Run: headless pygame with SDL's dummy video driver; simulated clock (each Clock.tick advances the game by its frame time, no real sleeping); random seed 0; keys injected as events and as key.get_pressed() state; mouse plan: one left click at the window centre at the start of phase 2, then a move to the lower-right quarter at the start of phase 3.
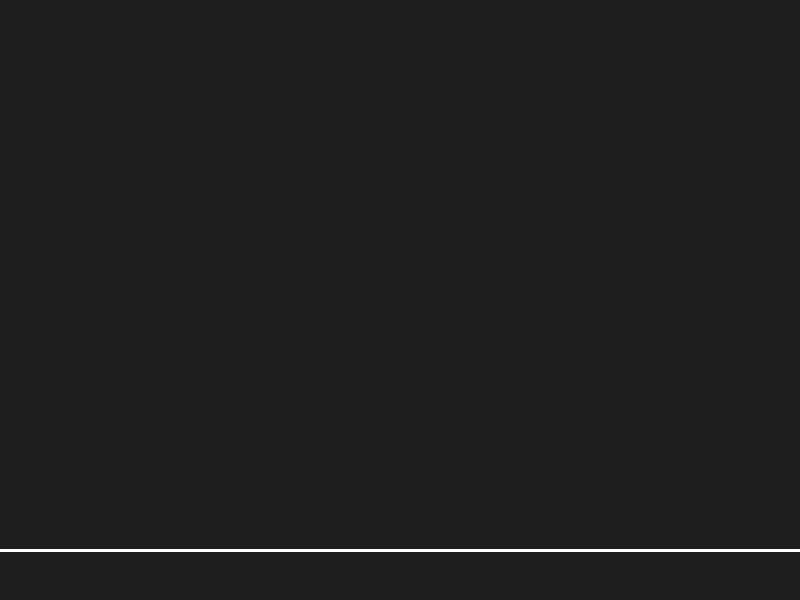
Frame 1 of 4 · flips 1–60 · no input
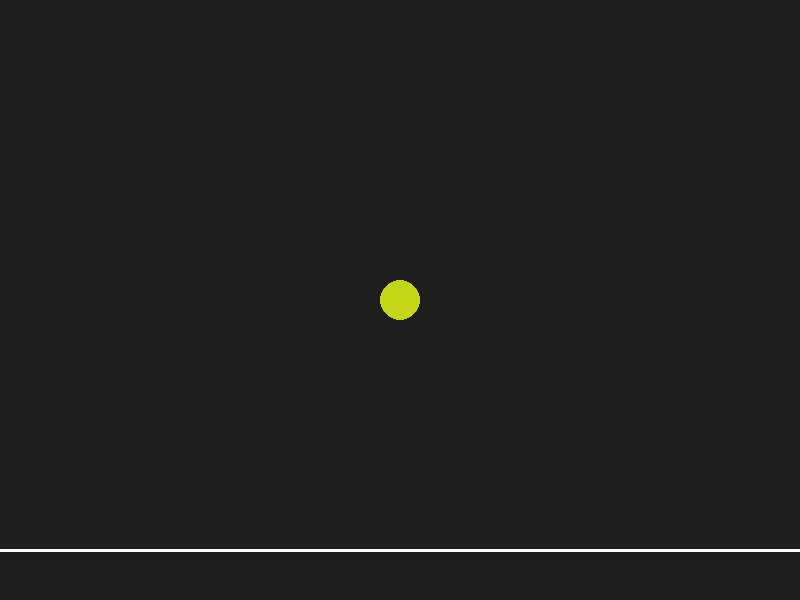
Frame 2 of 4 · flips 61–180 · clicked the window centre · tapped SPACE, RETURN · held RIGHT (→), D
Frame 3 of 4 · flips 181–300 · moved the mouse to the lower-right quarter · held DOWN (↓), S · screen unchanged from frame 2, image omitted
Frame 4 of 4 · flips 301–420 · held LEFT (←), A, UP (↑), W · screen unchanged from frame 3, image omitted

The pygame program that drew these frames:

import pygame, random, math
class particle:
    def __init__(self,height,velocity,elasticity,radius,vx,px,):
        self.height = height
        self.velocity = velocity
        self.elasticity = elasticity
        self.radius = radius
        self.vx = vx
        self.px = px
        self.check = False
        self.colour = (random.randint(0,255),random.randint(0,255),random.randint(0,255))
    def nextPos(self,fps):
        if self.check:
            self.vx *= friction
            self.velocity += (gravity * (1/fps))
            self.velocity *= friction
            self.height -= (self.velocity * (1/fps))
            self.px += (self.vx * (1/fps))
            if self.px <= self.radius:
                self.px = self.radius
                self.vx *= -1 * self.elasticity
            if self.px >= (WIDTH/SCALE-self.radius):
                self.px = (WIDTH/SCALE-self.radius)
                self.vx *= -1 * self.elasticity
            if self.height <= self.radius:
                self.height = self.radius
                self.velocity = self.velocity * -1 * self.elasticity
            WORLD_HEIGHT = GROUND / SCALE
            if self.height >= WORLD_HEIGHT - self.radius:
                self.height = WORLD_HEIGHT - self.radius
                self.velocity *= -1 * self.elasticity


pygame.init() # Initialise pygame
WIDTH = 800
HEIGHT = 600
gravity = 0 #m/s
friction = 1
fps = 30

screen = pygame.display.set_mode((WIDTH,HEIGHT)) # Creates screen
pygame.display.set_caption("Grvity") # Screen Name
clock = pygame.time.Clock() # Creats clock


SCALE = 20 #Scle to drw object height
GROUND = 550 #50 pixels from bottom
RADIUS = 20

pygame.draw.line(
    screen,
    (255,255,255),
    (0, GROUND),
    (WIDTH, GROUND),
    3
)

running = True
plcement = True
direction = True
items = []
while running:
    for event in pygame.event.get(): #Event hndling group
        if event.type == pygame.QUIT:
            running = False

        if event.type == pygame.MOUSEBUTTONDOWN:
            if plcement == True and direction == True:
                mouse_x, mouse_y = pygame.mouse.get_pos()

                world_x = mouse_x / SCALE
                world_height = (GROUND - mouse_y) / SCALE

                ball = particle(world_height, 0, 1, RADIUS/SCALE, 0, world_x)
                items.append(ball)
                plcement = False
            elif plcement == False:
                mouse_x, mouse_y = pygame.mouse.get_pos()
                world_x = mouse_x / SCALE
                world_height = (GROUND - mouse_y) / SCALE
                items[-1].vx = (world_x - items[-1].px)
                items[-1].velocity = -((world_height - items[-1].height))
                items[-1].check = True
                plcement = True

    for i in items:
        i.nextPos(fps)

    #Collision Prt
    for i in range(len(items)):
        for j in range(i+1,len(items)):
            b1 = items[i]
            b2 = items[j]
            #Check if collide
            distnce = math.sqrt((b2.height - b1.height)**2 + (b2.px - b1.px)**2)
            if distnce <= (b1.radius+b2.radius):
                overlap = b1.radius + b2.radius - distnce
                dx = (b2.px -b1.px) / distnce
                dy = (b2.height - b1.height) / distnce
                items[i].px -= dx * overlap / 2
                items[i].height -= dy * overlap / 2
                items[j].px += dx * overlap / 2
                items[j].height += dy * overlap / 2
                v1 = items[i].velocity
                v2 = items[i].vx
                items[i].velocity = b2.velocity
                items[i].vx = b2.vx
                items[j].velocity = v1
                items[j].vx = v2

    #Drwing prt     
    screen.fill((30,30,30))
    for i in items:
        pygame.draw.circle(
        screen,
        i.colour,
        (int(i.px*SCALE), int((GROUND - i.height * SCALE))), #Inititil pos
        RADIUS # Rdius
        )
    pygame.draw.line(
        screen,
        (255,255,255),
        (0, GROUND),
        (WIDTH, GROUND),
        3
    )
    pygame.display.flip()
    clock.tick(fps)

pygame.quit()
